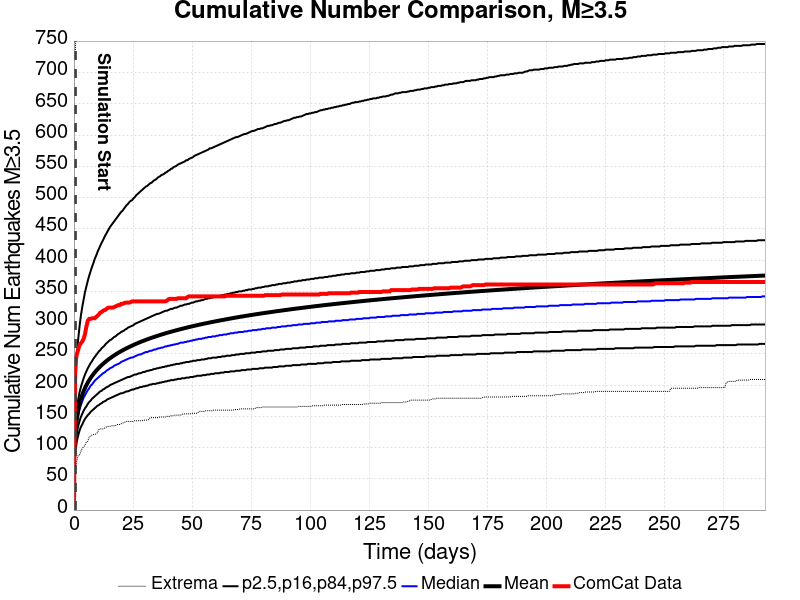

The file beside this chart, header and first rows:
Time (days), ComCat Data, Simulation Mean, Simulation Median, Simulation Mode, Simulation Minimum, Simulation Maximum, 2.5 %-ile, 16 %-ile, 84 %-ile, 97.5 %-ile
0.0, 0.0, , , , , , , , , 
0.586, 233.0, 122.3, 118, 115, 64, 727, 91, 104, 136, 195
1.172, 249.0, 145.1, 139, 135, 79, 839, 109, 122, 161, 242
1.758, 256.0, 159.1, 151, 145, 87, 903, 119, 134, 176, 272
2.344, 264.0, 169.5, 161, 156, 88, 964, 127, 142, 188, 293
2.93, 267.0, 177.7, 168, 159, 94, 1014, 133, 149, 197, 311
3.516, 270.0, 184.5, 174, 169, 99, 1035, 137, 154, 204, 325
4.102, 274.0, 190.3, 180, 172, 101, 1065, 142, 159, 211, 337
4.688, 282.0, 195.5, 184, 180, 104, 1084, 146, 163, 217, 349
5.274, 294.0, 200, 188, 181, 109, 1103, 149, 166, 222, 358
5.86, 303.0, 204.1, 192, 185, 110, 1122, 152, 170, 227, 367
6.446, 306.0, 207.9, 195, 189, 117, 1137, 154, 173, 231, 375
7.032, 306.0, 211.3, 199, 195, 119, 1157, 157, 175, 235, 382
7.618, 307.0, 214.5, 201, 191, 120, 1173, 159, 178, 238, 389
8.204, 307.0, 217.4, 204, 197, 121, 1182, 161, 180, 242, 395
8.79, 307.0, 220.2, 207, 199, 121, 1197, 163, 182, 245, 402
9.376, 309.0, 222.9, 209, 201, 122, 1204, 165, 184, 248, 407
9.963, 311.0, 225.3, 211, 204, 124, 1218, 167, 186, 251, 413
10.55, 313.0, 227.7, 213, 204, 129, 1222, 168, 188, 254, 418
11.13, 316.0, 229.9, 215, 205, 130, 1231, 170, 190, 256, 423
11.72, 317.0, 232, 217, 208, 130, 1241, 171, 191, 259, 428
12.31, 319.0, 234, 219, 207, 130, 1248, 173, 193, 261, 432
12.89, 320.0, 236, 220, 209, 131, 1254, 174, 194, 263, 437
13.48, 321.0, 237.8, 222, 210, 132, 1265, 175, 196, 266, 441
14.06, 323.0, 239.6, 224, 210, 134, 1272, 177, 197, 268, 445
14.65, 324.0, 241.3, 225, 210, 134, 1276, 178, 198, 270, 449
15.24, 324.0, 242.9, 227, 214, 134, 1284, 179, 200, 272, 453
15.82, 324.0, 244.5, 228, 222, 135, 1290, 180, 201, 273, 456
16.41, 324.0, 246, 229, 226, 135, 1295, 181, 202, 275, 459
16.99, 325.0, 247.5, 231, 219, 135, 1310, 182, 203, 277, 462
17.58, 326.0, 248.9, 232, 219, 135, 1317, 183, 204, 278, 465
18.17, 327.0, 250.3, 233, 220, 137, 1326, 184, 205, 280, 468
18.75, 328.0, 251.7, 234, 227, 137, 1330, 185, 206, 282, 471
19.34, 328.0, 253, 235, 227, 137, 1332, 186, 207, 283, 474
19.93, 330.0, 254.3, 237, 228, 138, 1336, 187, 208, 285, 477
20.51, 330.0, 255.5, 238, 223, 139, 1342, 187, 209, 286, 479
21.1, 331.0, 256.7, 239, 231, 140, 1350, 188, 210, 287, 482
21.68, 332.0, 257.9, 240, 232, 141, 1353, 189, 211, 289, 485
22.27, 332.0, 259, 241, 226, 142, 1357, 190, 212, 290, 488
22.86, 332.0, 260.1, 242, 233, 142, 1359, 190, 213, 292, 490
23.44, 332.0, 261.2, 243, 231, 142, 1361, 191, 213, 293, 493
24.03, 333.0, 262.3, 244, 232, 142, 1364, 192, 214, 294, 495
24.61, 334.0, 263.3, 244, 233, 142, 1364, 193, 215, 295, 496
25.2, 334.0, 264.3, 245, 242, 142, 1369, 193, 216, 296, 499
25.79, 334.0, 265.3, 246, 233, 143, 1372, 194, 217, 298, 501
26.37, 334.0, 266.3, 247, 232, 143, 1373, 195, 217, 299, 504
26.96, 334.0, 267.2, 248, 234, 143, 1376, 195, 218, 300, 506
27.54, 334.0, 268.1, 249, 238, 143, 1380, 196, 219, 301, 508
28.13, 334.0, 269, 249, 233, 143, 1384, 197, 219, 302, 510
28.72, 334.0, 269.9, 250, 234, 143, 1385, 197, 220, 303, 512
29.3, 334.0, 270.8, 251, 241, 144, 1388, 198, 221, 304, 514
29.89, 334.0, 271.7, 252, 238, 144, 1391, 198, 221, 305, 516
30.47, 334.0, 272.5, 253, 236, 144, 1394, 199, 222, 306, 518
31.06, 334.0, 273.3, 253, 237, 144, 1395, 199, 223, 307, 519
31.65, 334.0, 274.1, 254, 243, 145, 1401, 200, 223, 308, 521
32.23, 334.0, 274.9, 255, 243, 148, 1405, 201, 224, 309, 523
32.82, 334.0, 275.7, 255, 239, 148, 1408, 201, 224, 310, 524
33.4, 334.0, 276.5, 256, 240, 148, 1412, 202, 225, 311, 526
33.99, 334.0, 277.2, 257, 245, 148, 1415, 202, 226, 312, 528
34.58, 334.0, 277.9, 257, 243, 148, 1422, 202, 226, 313, 529
... 440 more rows
